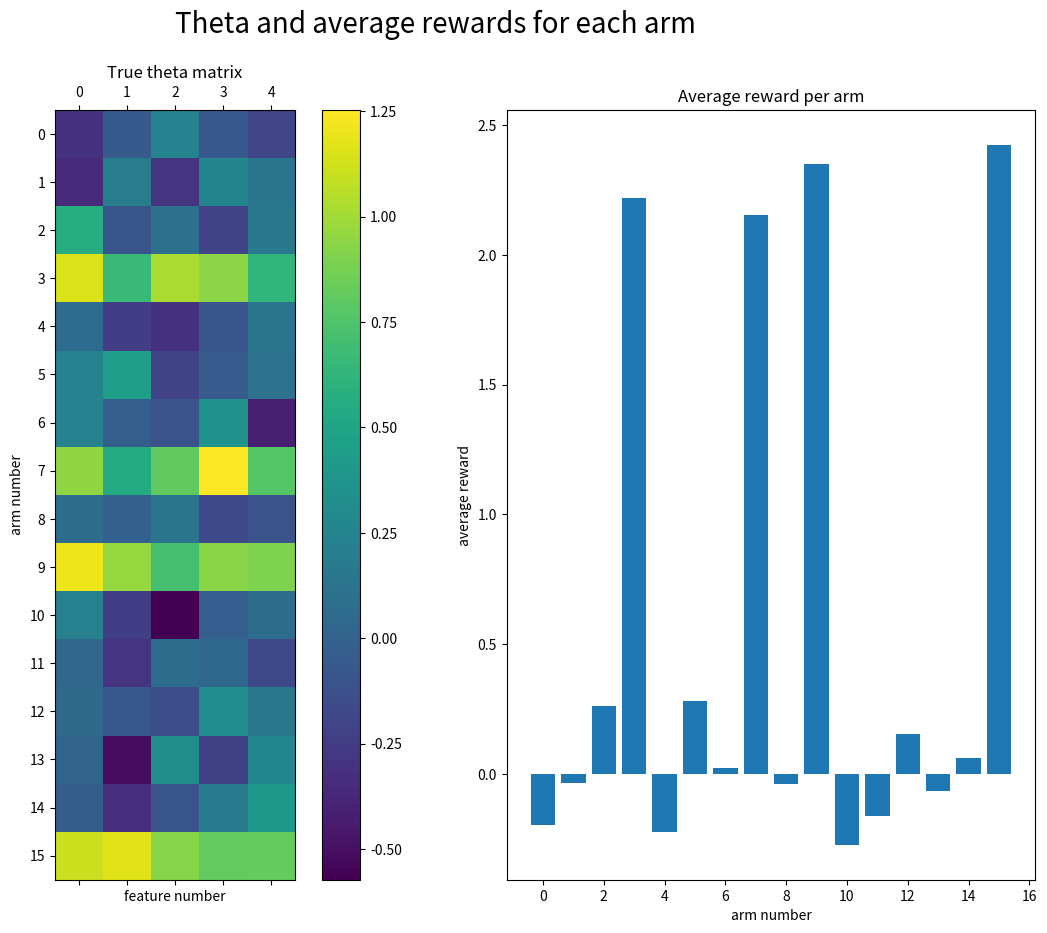
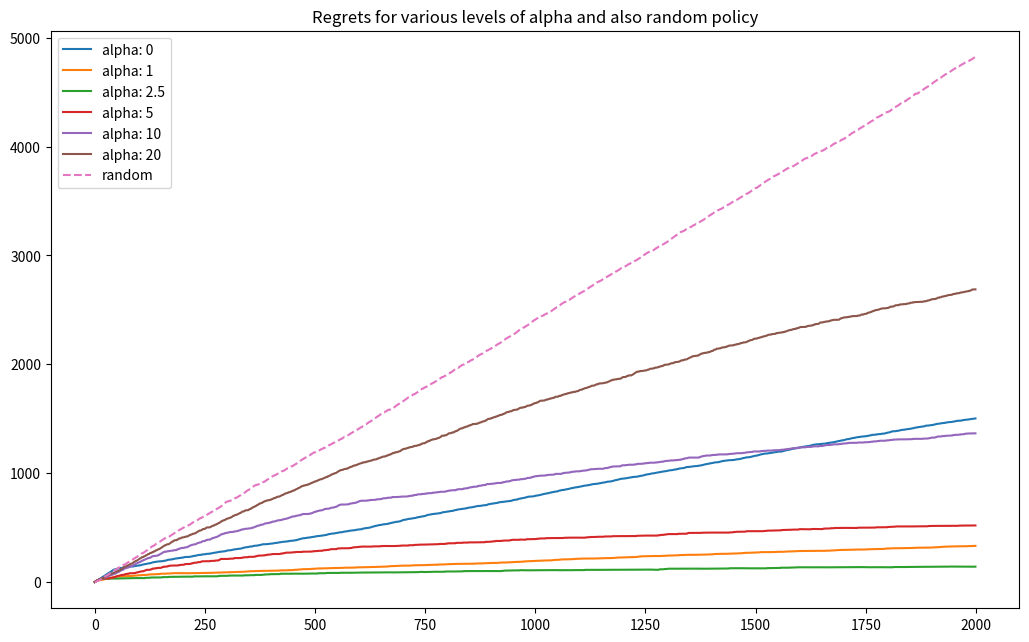
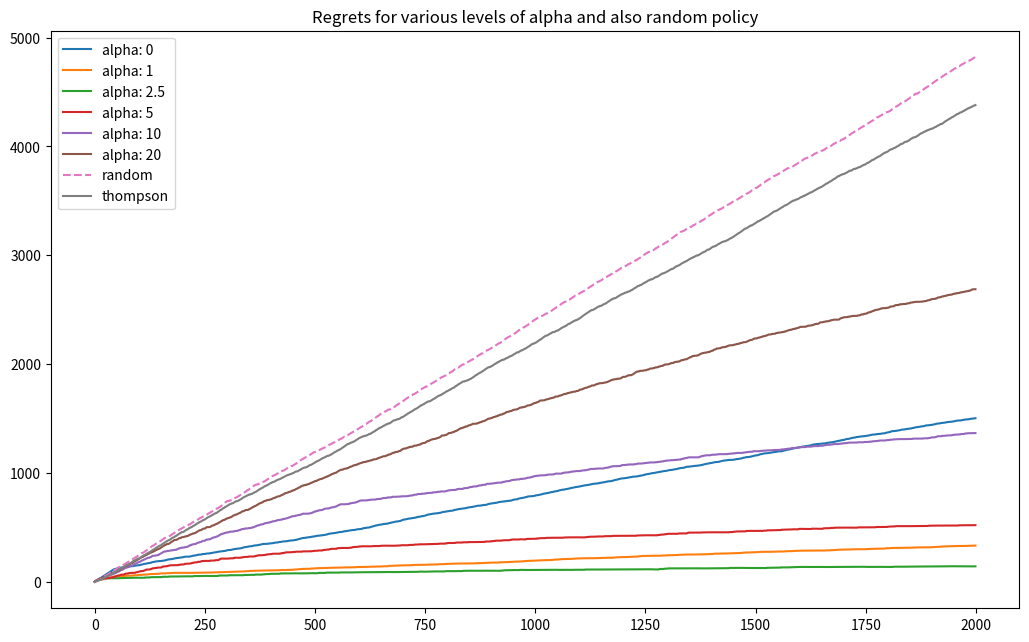

Write the Python code that produced these figures, in order.
#!/usr/bin/env python
# coding: utf-8

# In[ ]:


import numpy as np
import matplotlib.pyplot as plt
import seaborn as sns


# Defining constants

# In[ ]:


N_TRIALS = 2000
N_ARMS = 16
N_FEATURES = 5
BEST_ARMS = [3, 7, 9, 15]


# Problem settings

# In[ ]:


# Generating the context data for every for every arm for every trial (they are all random)
def make_design_matrix(n_trials, n_arms, n_features):
    """
    Generate context vectors for all arms for each of the trial
    Parameters:
    -----------
        n_trials: number of trials
        n_arms: number of arms per trial
        n_features: number of feature per context vector
    Returns:
    ----------
        A matrix of size n_trials x n_arms x n_features
    """
    available_arms = np.arange(n_arms)
    X = np.array([[np.random.uniform(0, 1, size = n_features) for _ in np.arange(n_arms)] for _ in np.arange(n_trials)])
#     X = np.array([[arm/(np.sqrt(arm.dot(arm))) for arm in trial] for trial in orig_x])
    # normalize it too.
    
    return X


# In[ ]:


# Generating a theoretical true theta so we can have things to compare with. I.e., will compare the oracles vs. the rewards from the selected arms
def make_theta(n_arms, n_features, best_arms, bias = 1):
    """
    Generate true theta for testing purpose.
    Parameters:
    ----------
        n_arms: number of arms
        n_features: number of features for the context vector
        best_arms: arms in which we should give some bias values (for good)
        bias: value to be added to the best arms
    Returns:
    ----------
        A matrix of size n_arms x n_features, each value is a random value with mean = 0 and standard deviation of 1/4. However, for the best arms, we will add the bias
    """
    true_theta = np.array([np.random.normal(size=n_features, scale=1.0/4.0) for _ in range(n_arms)])
    true_theta[best_arms] += bias
    return true_theta


# In[ ]:


def generate_reward(arm, x, theta, scale_noise = 1.0/10.0):
    """
    Generate reward for an arm given a context
    Parameters:
    ----------
        arm: this is the arm index (0 to number of arms - 1)
        x: is the context that we are observing for the arm index (arm)
        theta: is the theta (true or predicted) that are are using to estimate the reward for each arm
        scale_noise: we may need to add some random noise (mean 0 and standard deviation as scale_noise)
    Returns:
    ----------
        The estimated score for the arm (with the arm index and the context observed corresponding to the given theta)
    """
    signal = theta[arm].dot(x)
    noise = np.random.normal(scale=scale_noise)
    return signal + noise


# In[ ]:


def make_regret(payoffs, oracles):
    """
    Generate the cummulative regret over time.
    Parameters:
    -----------
        payoffs: an array of T payoffs (for T number of trials)
        oracles: an array of best values for T trials (oracles)
    Returns:
        Array of the cumulative sum over time (of size T = number of trials)
    """
    return np.cumsum(oracles - payoffs)


# In[ ]:


X = make_design_matrix(n_trials=N_TRIALS, n_arms=N_ARMS, n_features=N_FEATURES)
true_theta = make_theta(n_arms=N_ARMS, n_features=N_FEATURES, best_arms=BEST_ARMS)


# Visualization of average payoff per arm

# In[ ]:


payoffs = [[generate_reward(arm=arm, x=X[t, arm], theta=true_theta) for arm in np.arange(N_ARMS)] for t in np.arange(N_TRIALS)]
ave_rewards = np.mean(payoffs, axis=0)


# In[ ]:


f, (theta_fig, avg_reward_fig) = plt.subplots(1, 2, figsize=(15, 10))
f.suptitle("Theta and average rewards for each arm", fontsize=20)
# Visualizing true theta
theta_fig.matshow(true_theta)
f.colorbar(theta_fig.imshow(true_theta), ax = theta_fig)
theta_fig.set_xlabel("feature number")
theta_fig.set_ylabel("arm number")
theta_fig.set_yticks(np.arange(N_ARMS))
theta_fig.set_title("True theta matrix")

# Visualizing avewrage reward
avg_reward_fig.bar(np.arange(N_ARMS), ave_rewards)
avg_reward_fig.set_title("Average reward per arm")
avg_reward_fig.set_xlabel("arm number")
avg_reward_fig.set_ylabel("average reward")
plt.show()


# # 1. LINUCB

# Learned from: A Contextual-Bandit Approach to Personalized News Article Recommendation (paper from Li et al.)
# ## Problem formulation
# 
# A contextual bandit A proceeds in discrete trials t = 1, 2, 3, ... In trial t
# 1. The algorithm observes current user $u_t$ and a set $A_t$ of arms (actions). These two made up $x_{t, a}$ for every $a \in A_t$, and is called the $context$.
# 2. Based on the observed payoffs in previous trials, $A$ chooses an arm $a_t \in A_t$, and receives a payoff $r_{t,a_t}$ whose expectation depends on both the user $u_t$ and the arm $a_t$.
# 3. $A$ improves arm-selection strategy with the new observation $(x_{t, a_t}, a_t, r_{t, a_t})$.
# 4. The total T-trial payoff of $A$ is defined as $\sum_{t=1}^{T}r_{t, a_t}$
# 5. Optimal expected T-trial payoff is defined as $E[\sum_{t=1}^Tr_{t, a_t^*}]$, where $a_t^*$ is the arm with maximum expected payoff at trial $t$.
# 6. The goal for $A$ is to maximize payoff or minimize the regret, which is defined as:
# \begin{equation}
#     R_A(T) = E[\sum_{t=1}^Tr_{t, a_t^*}] - E[\sum_{t=1}^Tr_{t, a_t}]
# \end{equation}
# 
# ## The algorithm
# Assume that the payoff of an arm $a$ is linear in its d-dimensional feature x_{t, a} with some unknown coefficient vector $\theta_a^*$:
# \begin{equation}
# E[r_{t, a} | x_{t, a}] = x_{t, a}^T\theta_a^*
# \end{equation}
# 
# Let $D_a$ be a design matrix of dimension $m\times d$ at trial $t$, $m$ is the training inputs (e.g., m contexts that are observed previously for article a), and $c_a \in R^m$ be the corresponding response vector (e.g., the corresponding $m$ click/no-click user feedback). Applying ridge regression to the training data ($D_a$, $b_a$) gives an estimate of the coefficients:
# 
# \begin{equation}
# \hat\theta_a = (D_a^TD_a + I_d)^{-1}D_a^Tb_a
# \end{equation}
# 
# It can be proved that, with probability at least $1-\delta$:
# \begin{equation}
# |x_{t, a}^T\hat\theta_a - E[r_{t, a}|x_{t, a}]| \leq \alpha \sqrt{x_{t, a}^T(D_a^TDa + I_d)^{-1}x_{t, a}}
# \end{equation}
# for any $\delta>0$ and $x_{t, a} \in R^d$, where $\alpha = \sqrt{ln(2/\delta)/2}$ is a constant.
# 
# In other words, the inequality above gives a reasonably tight UCB for the expected payoff of arm a, from which a UCB-type arm-selection strategy can be derived: at each trial t, choose:
# \begin{equation}
# a_t = arg\,\underset{a\in A_t}{max}(x_{t, a}^T + \alpha\sqrt{x_{t, a}^T A_a^{-1}x_{t, a}})
# \end{equation}
# where $A_a = D_a^TD_a + I_d$
# 
# Also, the expected payoff $x_{t, a}^T\theta_a^*$ can be calculated as $x_{t, a}^TA_a^{-1}$, and then $\sqrt{x_{t, a}^TA_a^{-1}x_{t, a}}$ becomes the standard deviation.
# 
# Therefore the upper bound should be:
# \begin{equation}
#     \hat\theta_{t, a} = A_a^{-1}b_a \\
#     p_{t, a} = \hat\theta_{t, a}x_{t, a} + \alpha*\sqrt{x_{t, a}A^{-1}x_{t, a}}
# \end{equation}

# In[ ]:


# Inspired from: https://github.com/etiennekintzler/bandits_algorithm/blob/master/linUCB.ipynb
def lin_ucb(alpha, X, generate_reward, true_theta):
    """
    Simulate the LINUCB algorithm using the generated data X.
    Parameters:
    -----------
        alpha: this is the ::math:`\alpha = \sqrt{ln(2/\sigma)/2}`
        X: is the observed data (contexts for all arms at every trial)
        generate_reward: a function used to generate the reward for an arm given a context and a theta
        true_theta: the true theta used to generate the oracles and compare the losses (regrets)
    """
    # Data storages
    n_trials, n_arms, n_features = X.shape
    arm_choice = np.empty(n_trials) # used to store agent's choices for each trial
    r_payoffs = np.empty(n_trials) # used to store the payoff for each trial (the payoff for the selected arm based on the true_theta)
    theta = np.empty(shape=(n_trials, n_arms, n_features)) # used to store the predicted theta over each trial
    p = np.empty(shape=(n_trials, n_arms)) # used to store predictions for reward of each arm for each trial
    # Lin UCB Objects
    A = np.array([np.diag(np.ones(shape=n_features)) for _ in np.arange(n_arms)]) # A is the matrix defined as :math:A_a = D_a^TD_a + I_d, and for the initialization it is I_d and will be updated after every trial
    b = np.array([np.zeros(shape=n_features) for _ in np.arange(n_arms)]) # b is the matrix defined as response vectors (reward for each feature for each arm at each trial, initialized to zero for all features of all arms at every trial)
    # The algorithm
    for t in range(n_trials):
        # compute the estimates (theta) and prediction (p) for all arms
        for a in range(n_arms):
            inv_A = np.linalg.inv(A[a])
            theta[t, a] = inv_A.dot(b[a]) # estimate theta as from this formula :math:`\hat{\theta}_a = A_a^{-1}b_a`
            p[t, a] = theta[t, a].dot(X[t, a]) + alpha * np.sqrt(X[t, a].dot(inv_A).dot(X[t, a])) # predictions is the expected mean + the confidence upper bound
        # choosing the best arms
        chosen_arm = np.argmax(p[t])
        x_chosen_arm = X[t, chosen_arm]
        r_payoffs[t] = generate_reward(arm=chosen_arm, x = x_chosen_arm, theta=true_theta) # This payoff is for the predicted chosen arm, and but the payoff is based on theoretical theta (true theta)
        arm_choice[t] = chosen_arm
        
        # Update intermediate objects (A and b)
        A[chosen_arm] += np.outer(x_chosen_arm, x_chosen_arm.T)
        b[chosen_arm] += r_payoffs[t]*x_chosen_arm # update the b values for each features corresponding to the pay off and the features of the chosen_arm
    return dict(theta=theta, p=p, arm_choice=arm_choice, r_payoffs = r_payoffs)


# In[ ]:


# Defining oracle (best payoffs based on the true_theta)
oracles = np.array([np.max([generate_reward(arm=arm, x=X[t, arm], theta=true_theta) for arm in range(N_ARMS)]) for t in range(N_TRIALS)])


# In[ ]:


len(oracles)


# In[ ]:


# Define random payoff (see how if we just select an arm randomly, then how is the payoffs going to be)
random_payoffs = np.array([generate_reward(arm=np.random.choice(N_ARMS), x = X[t, np.random.choice(N_ARMS)], theta=true_theta) for t in range(N_TRIALS)])


# In[ ]:


# calcualte the regret for random policy
random_regrets = make_regret(payoffs=random_payoffs, oracles=oracles)


# ## Testing for various alpha for LIN UCB

# In[ ]:


alphas = [0, 1, 2.5, 5, 10, 20]
results_dict = {alpha: lin_ucb(alpha=alpha, X = X, generate_reward=generate_reward, true_theta=true_theta) for alpha in alphas}


# ## Analyzing regrets, coefficients estimates and chosen arm

# In[ ]:


def plot_regrets(results, oracles):
    [plt.plot(make_regret(payoffs=x['r_payoffs'], oracles=oracles), label="alpha: " + str(alpha)) for (alpha, x) in results.items()]


# In[ ]:


plt.figure(figsize=(12.5, 7.5))
plot_regrets(results_dict, oracles)
# plot also the random one
plt.plot(make_regret(random_payoffs, oracles), label='random', linestyle='--')
plt.legend()
plt.title("Regrets for various levels of alpha and also random policy")
plt.show()


# # 2. Thompson Sampling

# Learned from: https://gdmarmerola.github.io/ts-for-contextual-bandits/

# # The contextual bandit
# The contextual bandit is just like MAB problem but now the true expected reward parameter $\theta_k$ depends on external variables. Therefore, we add the notion of context (or state) to support our decision.
# 
# Thus, we're going to suppose that the probability of reward is now of the form:
# \begin{equation}
#     \theta_k(x) = \frac{1}{1+exp(-f(x))}
# \end{equation}
# where
# \begin{equation}
#     f(x) = \beta_0 + \beta_1 . x + \epsilon
# \end{equation}
# 
# and $\epsilon \sim \mathcal{N}(0, \sigma^2)$. In other words, the expected reward parameters for each bandit linearly depends on an external variable $x$ with logistic link.

# # The algorithm
# Thompson Sampling for Contextual bandits
# > Set $B = I_d, \hat\mu=0_d, f = 0_d$
# >
# > **for all** $t=1, 2, ..., $ **do**
# >> Sample $\tilde{\mu}(t)$ from distribution $\mathcal{N}(\hat\mu, v^2B^{-1})$
# >>
# >> Play arm $a(t) = arg\,max_i b_i(t)^T \tilde{\mu}(t)$, and observe reward $r_t$
# >>
# >> Updates:
# >>>
# >>> $B = B + b_{a(t)}(t)b_{a(t)}(t)^T$
# >>> 
# >>> $f = f + b_{a(t)}(t)r_t$
# >>>
# >>> $\hat\mu = B^{-1}f$
# >>
# >**end for**
# 
# Where $v = R\sqrt{\frac{24}{\epsilon}d ln(\frac{1}{\delta})}$, with $\epsilon \in (0, 1)$ parameterizes the algorithm.
# 
# Followings are the initialized values:
# delta $\delta = 0.5$, $R=0.01$, $\epsilon=0.5$

# In[ ]:


def thompson_sampling(X, true_theta, R=0.01, epsilon=0.5, delta=0.5):
    '''
    Parameters:
    --------------
    delta: float, 0 < delta < 1
        With probability 1 - delta, linear thompson sampling satisfies the theoretical regret bound.
    R: float, R >= 0
        Assume that the residual  :math:`ri(t) - bi(t)^T \hat{\mu}` is R-sub-gaussian. 
        In this case, R^2 represents the variance for residuals of the linear model :math:`bi(t)^T`.
    epsilon: float, 0 < epsilon < 1
        A  parameter  used  by  the  Thompson Sampling algorithm. If the total trials T is known, we can choose epsilon = 1/ln(T).
    '''
    n_trials, n_arms, n_features = X.shape
    r_payoffs = np.zeros(n_trials) # used to store the payoff for each trial (the payoff for the selected arm based on the true_theta)
    v = R * np.sqrt(24 / epsilon * n_features * np.log(1 / delta))
    
    
    # model initialization
    B = np.identity(n_features) 
    mu_hat = np.zeros(shape=(n_features, 1))
    f = np.zeros(shape=(n_features,1))    

    for t in range(n_trials):
        context = X[t]
        mu_tilde = np.random.multivariate_normal(mu_hat.flat, v**2 * np.linalg.inv(B))[..., np.newaxis]
        score_array = context.dot(mu_tilde)
        chosen_arm = np.argmax(score_array)
        context_t = context[chosen_arm]
        reward = generate_reward(arm=chosen_arm, x=context_t, theta=true_theta)
        r_payoffs[t] = reward
        context_t = np.reshape(context_t, (-1, 1))
        B += context_t.dot(context_t.T)
        f += reward*context_t
        mu_hat = np.linalg.inv(B).dot(f)
    return dict(r_payoffs = r_payoffs)


# In[ ]:


# delta=0.61, r=0.01, epsilon=0.71
R = 0.01
epsilon = 0.5
delta = 0.5
thompson_results = thompson_sampling(X=X, true_theta=true_theta, R = R, epsilon=epsilon, delta = delta)


# In[ ]:


thompson_results['r_payoffs']


# In[ ]:


plt.figure(figsize=(12.5, 7.5))
# plot for LinUCB
plot_regrets(results_dict, oracles)
# plot also the random one
plt.plot(make_regret(random_payoffs, oracles), label='random', linestyle='--')
# plot for Thompson
plt.plot(make_regret(thompson_results['r_payoffs'], oracles), label='thompson')
plt.legend()
plt.title("Regrets for various levels of alpha and also random policy")
plt.show()


# In[ ]:




